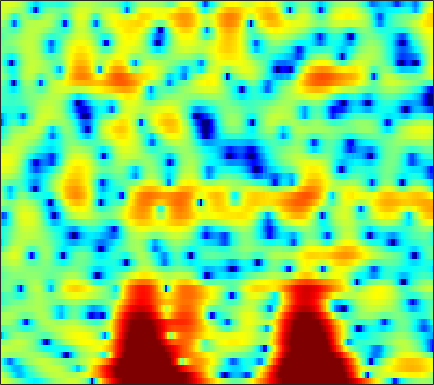

Values plotted in this chart, from the file beside it:
4.0208, 3.5737, 2.9418, 2.2724, 1.7478, 1.0259, 0.28455, -0.29077, -1.0878, -1.9175, -2.7835, -3.437, -4.301, -5.0832, -5.5565, -5.9241, -5.9009, -5.614, -4.9592, -4.0912, -3.1177, -2.377, -1.4203, -0.52262
3.181, 2.202, 0.7714, -0.8196, -2.121, -3.981, -5.897, -7.203, -8.345, -8.408, -7.567, -6.677, -5.439, -4.282, -3.49, -2.535, -1.677, -1.089, -0.3696, 0.2846, 0.8693, 1.26, 1.714, 2.088
0.1395, -1.14, -2.881, -4.59, -5.785, -7.163, -8.165, -8.597, -8.594, -7.897, -6.692, -5.619, -4.179, -2.828, -1.903, -0.801, 0.144, 0.7536, 1.446, 2.009, 2.447, 2.696, 2.921, 3.03
-2.007, -4.111, -7.417, -10.79, -11.9, -10.34, -7.851, -6.221, -4.448, -3.03, -1.845, -1.072, -0.1654, 0.6136, 1.122, 1.697, 2.15, 2.404, 2.63, 2.738, 2.731, 2.648, 2.438, 2.114
2.439, 1.973, 1.438, 1.034, 0.8359, 0.6963, 0.6835, 0.7412, 0.8712, 1.021, 1.166, 1.26, 1.35, 1.384, 1.371, 1.3, 1.154, 0.9915, 0.697, 0.332, -0.1071, -0.4938, -1.114, -1.887
2.987, 2.822, 2.654, 2.535, 2.475, 2.414, 2.353, 2.296, 2.2, 2.055, 1.847, 1.642, 1.271, 0.7754, 0.3143, -0.4152, -1.281, -2.009, -3.042, -4.042, -4.855, -5.247, -5.449, -5.365
0.2157, 0.4738, 0.9499, 1.462, 1.819, 2.221, 2.513, 2.653, 2.727, 2.67, 2.485, 2.25, 1.795, 1.156, 0.5268, -0.549, -1.965, -3.335, -5.788, -9.48, -15.78, -20.82, -13.51, -8.486
-10.14, -6.671, -3.777, -1.921, -0.9567, -0.06894, 0.4813, 0.7263, 0.8774, 0.8821, 0.7754, 0.6481, 0.4482, 0.2135, 0.007956, -0.3208, -0.7113, -1.032, -1.478, -1.86, -2.035, -1.975, -1.614, -0.9881
-2.768, -2.335, -1.705, -1.191, -0.9498, -0.867, -1.063, -1.398, -2.068, -2.916, -3.763, -4.205, -4.305, -3.792, -3.169, -2.265, -1.428, -0.8868, -0.2721, 0.2316, 0.6446, 0.9053, 1.22, 1.528
1.126, 1.22, 1.264, 1.162, 0.9693, 0.4914, -0.3156, -1.201, -2.888, -5.412, -9.469, -14.4, -16.2, -9.292, -6.065, -3.187, -1.267, -0.2364, 0.7495, 1.397, 1.763, 1.883, 1.895, 1.769
1.078, 1.345, 1.591, 1.692, 1.682, 1.529, 1.214, 0.8767, 0.3281, -0.2517, -0.7438, -0.9772, -0.9772, -0.6169, -0.2048, 0.4309, 1.045, 1.414, 1.717, 1.771, 1.56, 1.222, 0.497, -0.6264
-1.438, -0.8894, -0.2817, 0.188, 0.45, 0.6876, 0.826, 0.8818, 0.9167, 0.9375, 0.997, 1.066, 1.19, 1.35, 1.484, 1.649, 1.76, 1.792, 1.726, 1.506, 1.101, 0.6521, -0.1845, -1.335
-4.032, -3.154, -2.247, -1.588, -1.252, -0.9601, -0.7706, -0.6601, -0.5098, -0.3299, -0.08125, 0.164, 0.5307, 0.8786, 1.132, 1.403, 1.555, 1.583, 1.529, 1.373, 1.113, 0.8518, 0.4537, 0.06586
-4.059, -3.143, -2.328, -1.959, -1.948, -2.251, -2.88, -3.477, -4.145, -4.201, -3.458, -2.544, -1.229, -0.06097, 0.6259, 1.272, 1.628, 1.705, 1.575, 1.233, 0.7493, 0.3688, -0.01677, -0.1439
-1.396, -0.776, -0.2973, -0.2772, -0.585, -1.547, -3.401, -5.67, -10.76, -16.64, -9.095, -5.081, -1.741, 0.379, 1.418, 2.219, 2.525, 2.442, 1.873, 0.7168, -1.127, -3.088, -6.655, -9.282
-1.509, -0.9311, -0.4041, -0.1515, -0.1485, -0.3779, -0.7783, -1.127, -1.506, -1.523, -1.12, -0.62, 0.1402, 0.828, 1.227, 1.553, 1.564, 1.359, 0.7976, -0.1185, -1.417, -2.588, -4.059, -4.63
-2.032, -1.427, -0.7893, -0.3243, -0.09437, 0.1007, 0.2092, 0.2472, 0.2588, 0.2883, 0.3606, 0.4279, 0.5299, 0.612, 0.6444, 0.6619, 0.5808, 0.4507, 0.2073, -0.1066, -0.4702, -0.723, -0.9543, -1.055
-1.183, -0.6091, 0.03086, 0.5307, 0.8137, 1.077, 1.201, 1.22, 1.165, 1.009, 0.8047, 0.6392, 0.4171, 0.2306, 0.1216, 0.01502, -0.02377, -0.03135, -0.04702, -0.09686, -0.187, -0.2852, -0.4738, -0.6997
0.32, 0.897, 1.57, 2.097, 2.396, 2.638, 2.671, 2.56, 2.235, 1.682, 0.9088, 0.2191, -0.7668, -1.611, -1.986, -2.034, -1.606, -1.135, -0.5434, -0.1147, 0.08607, 0.05906, -0.2351, -0.7743
0.3921, 1.201, 2.187, 3.005, 3.471, 3.854, 3.968, 3.835, 3.325, 2.409, 0.9149, -0.7039, -3.902, -9.39, -16.85, -11.9, -5.664, -3.1, -0.966, 0.2676, 0.8321, 0.8904, 0.557, -0.3029
-4.163, -2.393, -0.4738, 0.9994, 1.838, 2.628, 3.083, 3.199, 3.038, 2.537, 1.69, 0.8279, -0.5236, -1.844, -2.431, -2.376, -1.505, -0.7243, 0.1706, 0.7573, 0.9749, 0.9069, 0.5192, -0.2396
-7.03, -5.039, -2.906, -1.262, -0.2742, 0.769, 1.5, 1.882, 2.193, 2.262, 2.174, 2.02, 1.757, 1.467, 1.303, 1.177, 1.104, 1.08, 1.035, 0.8911, 0.6373, 0.3531, -0.1874, -0.8507
-5.247, -4.332, -3.106, -1.928, -1.115, -0.1246, 0.705, 1.22, 1.781, 2.179, 2.418, 2.511, 2.538, 2.477, 2.364, 2.169, 1.884, 1.633, 1.234, 0.7495, 0.1993, -0.2706, -0.9569, -1.686
-4.873, -4.45, -3.668, -2.678, -1.849, -0.7496, 0.2997, 1.012, 1.789, 2.413, 2.846, 3.054, 3.174, 3.141, 3.01, 2.686, 2.252, 1.821, 1.13, 0.3383, -0.5738, -1.291, -2.24, -3.192
-7.941, -8.497, -7.712, -5.596, -3.818, -1.715, 0.02579, 1.108, 2.234, 3.062, 3.635, 3.901, 4.042, 3.949, 3.759, 3.294, 2.636, 1.992, 0.9414, -0.3248, -1.859, -3.153, -5.072, -7.017
-10.1, -13.45, -11.77, -6.91, -4.194, -1.529, 0.4591, 1.556, 2.729, 3.547, 4.061, 4.27, 4.345, 4.154, 3.861, 3.282, 2.396, 1.6, 0.2767, -1.378, -3.335, -5.154, -8.135, -12.45
-1.404, -1.805, -1.839, -1.361, -0.7568, 0.1749, 1.097, 1.74, 2.443, 2.98, 3.291, 3.378, 3.292, 3.003, 2.596, 1.867, 0.9145, 0.01483, -1.422, -3.125, -5.064, -6.559, -8.313, -9.377
1.497, 0.8913, 0.2221, -0.1892, -0.2808, -0.01674, 0.4586, 0.9535, 1.541, 1.948, 2.165, 2.157, 1.899, 1.435, 0.9719, 0.1832, -0.6972, -1.535, -2.825, -4.602, -7.09, -9.855, -16.52, -22.65
1.096, -0.3114, -2.758, -5.63, -7.144, -6.25, -3.797, -2.234, -0.7521, -0.01, 0.1293, -0.1071, -0.8221, -1.91, -2.746, -3.753, -4.33, -4.431, -4.364, -4.432, -4.732, -5.063, -5.263, -4.703
-0.1949, -1.486, -3.937, -6.994, -8.749, -7.808, -5.388, -3.876, -2.742, -2.319, -2.694, -3.45, -5.126, -8.022, -11.32, -19.71, -19.45, -13.12, -8.804, -6.163, -4.377, -3.272, -1.963, -0.6407
0.5486, 0.2572, -0.2929, -0.8698, -1.208, -1.493, -1.605, -1.694, -1.938, -2.448, -3.269, -4.147, -5.618, -7.432, -8.773, -10.08, -10.26, -9.503, -7.97, -6.253, -4.662, -3.538, -2.131, -0.7357
2.221, 2.269, 2.186, 1.956, 1.723, 1.317, 0.8218, 0.3397, -0.3938, -1.341, -2.459, -3.412, -4.807, -6.127, -7.08, -7.957, -8.312, -8.174, -7.634, -6.708, -5.628, -4.733, -3.538, -2.284
3.982, 4.072, 4.052, 3.875, 3.642, 3.189, 2.565, 1.969, 0.9992, -0.2291, -1.74, -3.057, -5.18, -7.607, -9.726, -12.29, -13.36, -12.83, -11.22, -9.706, -8.444, -7.689, -6.743, -5.743
4.761, 4.846, 4.849, 4.72, 4.524, 4.122, 3.534, 2.962, 1.983, 0.7314, -0.8507, -2.293, -4.709, -7.827, -10.93, -16.23, -18.91, -16.33, -13.17, -11.62, -11.12, -11.48, -12.62, -14.27
3.993, 4.135, 4.264, 4.294, 4.235, 4.032, 3.665, 3.277, 2.577, 1.686, 0.5697, -0.4122, -1.871, -3.466, -4.687, -6.141, -7.206, -7.746, -8.241, -8.734, -9.612, -10.58, -12.54, -14.68
1.692, 2.07, 2.538, 2.912, 3.111, 3.25, 3.234, 3.118, 2.824, 2.379, 1.788, 1.252, 0.4623, -0.427, -1.087, -1.983, -2.866, -3.477, -4.302, -5.095, -5.873, -6.394, -6.919, -7.119
-1.991, -0.9669, 0.1953, 1.131, 1.684, 2.239, 2.601, 2.751, 2.827, 2.741, 2.545, 2.324, 1.934, 1.458, 1.053, 0.42, -0.2837, -0.8909, -1.761, -2.748, -3.759, -4.514, -5.356, -5.817
-5.266, -3.552, -1.754, -0.3763, 0.4423, 1.286, 1.885, 2.205, 2.48, 2.641, 2.716, 2.74, 2.706, 2.616, 2.45, 2.126, 1.623, 1.08, 0.1304, -1.163, -2.922, -4.633, -7.603, -10.97
-6.184, -4.999, -3.359, -1.907, -1.008, -0.1375, 0.4128, 0.6286, 0.75, 0.8468, 1.027, 1.276, 1.765, 2.279, 2.614, 2.912, 2.924, 2.761, 2.187, 1.211, -0.2599, -1.772, -4.296, -7.006
-13.73, -10.23, -6.765, -4.537, -3.446, -2.707, -2.647, -3.082, -4.253, -5.845, -6.679, -5.804, -3.325, -0.9971, 0.4439, 1.841, 2.723, 3.141, 3.318, 3.173, 2.771, 2.343, 1.733, 1.223
-9.801, -8.495, -6.636, -5.219, -4.574, -4.236, -4.596, -5.39, -7.257, -10.48, -13.4, -11.37, -6.773, -3.314, -1.436, 0.4138, 1.715, 2.384, 3, 3.33, 3.441, 3.425, 3.282, 3.067
-4.359, -4.34, -4.145, -3.918, -3.792, -3.735, -3.86, -4.048, -4.342, -4.536, -4.361, -3.913, -2.91, -1.725, -0.8157, 0.267, 1.182, 1.717, 2.298, 2.701, 2.944, 3.035, 3.041, 2.913
-2.752, -2.872, -2.979, -3.053, -3.075, -3.094, -3.052, -2.967, -2.833, -2.563, -2.194, -1.826, -1.285, -0.694, -0.239, 0.3222, 0.8355, 1.194, 1.588, 1.926, 2.193, 2.333, 2.451, 2.452
-2.452, -2.594, -2.856, -3.13, -3.314, -3.451, -3.385, -3.198, -2.765, -2.22, -1.641, -1.236, -0.7652, -0.3654, -0.1688, 0.0582, 0.2188, 0.357, 0.56, 0.8397, 1.193, 1.482, 1.841, 2.133
-2.209, -2.473, -3.205, -4.294, -5.264, -6.318, -6.511, -5.876, -4.38, -2.878, -1.608, -0.9136, -0.2931, -0.08262, -0.1617, -0.56, -1.203, -1.745, -2.104, -1.823, -0.9317, -0.08806, 0.9709, 1.851
-0.6118, -1.158, -2.527, -4.863, -7.62, -14.36, -22.45, -12.05, -6.102, -2.793, -0.7556, 0.2604, 0.9677, 0.9852, 0.5765, -0.7804, -3.328, -6.558, -14.92, -11.93, -5.05, -2.232, 0.107, 1.472
1.141, 0.401, -0.8348, -2.263, -3.274, -4.223, -4.293, -3.647, -2.119, -0.4944, 0.8836, 1.651, 2.273, 2.425, 2.168, 1.377, 0.06666, -1.042, -2.201, -2.166, -1.166, -0.3332, 0.4213, 0.5378
0.5977, -0.5418, -2.233, -3.937, -4.928, -5.442, -4.739, -3.686, -2.11, -0.546, 0.8043, 1.588, 2.358, 2.784, 2.877, 2.788, 2.514, 2.207, 1.827, 1.518, 1.249, 0.9921, 0.4727, -0.4018
-0.8329, -2.374, -5.165, -9.454, -15.2, -25.17, -11.24, -7.238, -3.83, -1.512, 0.1421, 1.056, 1.95, 2.486, 2.711, 2.778, 2.66, 2.443, 2.062, 1.588, 1.07, 0.6449, 0.05656, -0.5043
-0.7297, -1.637, -3.04, -4.483, -5.32, -5.574, -4.619, -3.458, -1.823, -0.3859, 0.7635, 1.446, 2.092, 2.466, 2.59, 2.525, 2.226, 1.875, 1.213, 0.3832, -0.5322, -1.221, -1.989, -2.426
-0.4217, -0.5608, -0.7443, -0.8759, -0.898, -0.7416, -0.3537, 0.08469, 0.7011, 1.341, 1.92, 2.266, 2.582, 2.718, 2.661, 2.393, 1.842, 1.238, 0.1424, -1.347, -3.363, -5.249, -8.116, -10.07
-1.332, -0.8977, -0.4462, -0.09869, 0.1373, 0.4655, 0.8204, 1.102, 1.513, 1.916, 2.273, 2.485, 2.667, 2.688, 2.576, 2.24, 1.654, 1.01, -0.1445, -1.739, -3.9, -6.033, -9.63, -12.58
-2.37, -1.664, -1.051, -0.6622, -0.442, -0.1892, 0.09516, 0.3421, 0.7828, 1.254, 1.698, 1.988, 2.271, 2.395, 2.393, 2.21, 1.849, 1.455, 0.7295, -0.1819, -1.212, -1.999, -2.953, -3.554
-1.451, -1.169, -1.148, -1.461, -1.838, -2.321, -2.435, -2.116, -1.311, -0.2912, 0.6769, 1.272, 1.866, 2.251, 2.407, 2.472, 2.384, 2.238, 1.953, 1.576, 1.103, 0.7113, 0.1472, -0.432
1.082, 0.7632, -0.139, -1.822, -3.837, -8.105, -13.37, -10.54, -5.286, -2.07, -0.1026, 0.8434, 1.621, 2.026, 2.149, 2.241, 2.29, 2.326, 2.417, 2.468, 2.423, 2.288, 1.972, 1.424
3.012, 2.725, 1.947, 0.6413, -0.6797, -2.681, -3.951, -3.607, -2.136, -0.6697, 0.2227, 0.5123, 0.3867, -0.2152, -0.8125, -1.527, -1.637, -1.238, -0.364, 0.5413, 1.265, 1.612, 1.797, 1.658
3.209, 3.363, 3.307, 3.022, 2.707, 2.256, 1.867, 1.661, 1.42, 1.115, 0.5533, -0.1725, -1.699, -4.193, -7.11, -14.11, -18.8, -11.18, -6.213, -3.506, -1.884, -1.11, -0.5381, -0.3098
2.74, 3.223, 3.63, 3.81, 3.819, 3.693, 3.435, 3.144, 2.664, 1.989, 1.08, 0.1921, -1.302, -3.152, -4.679, -6.569, -7.335, -6.911, -5.84, -4.749, -3.996, -3.643, -3.402, -3.392
